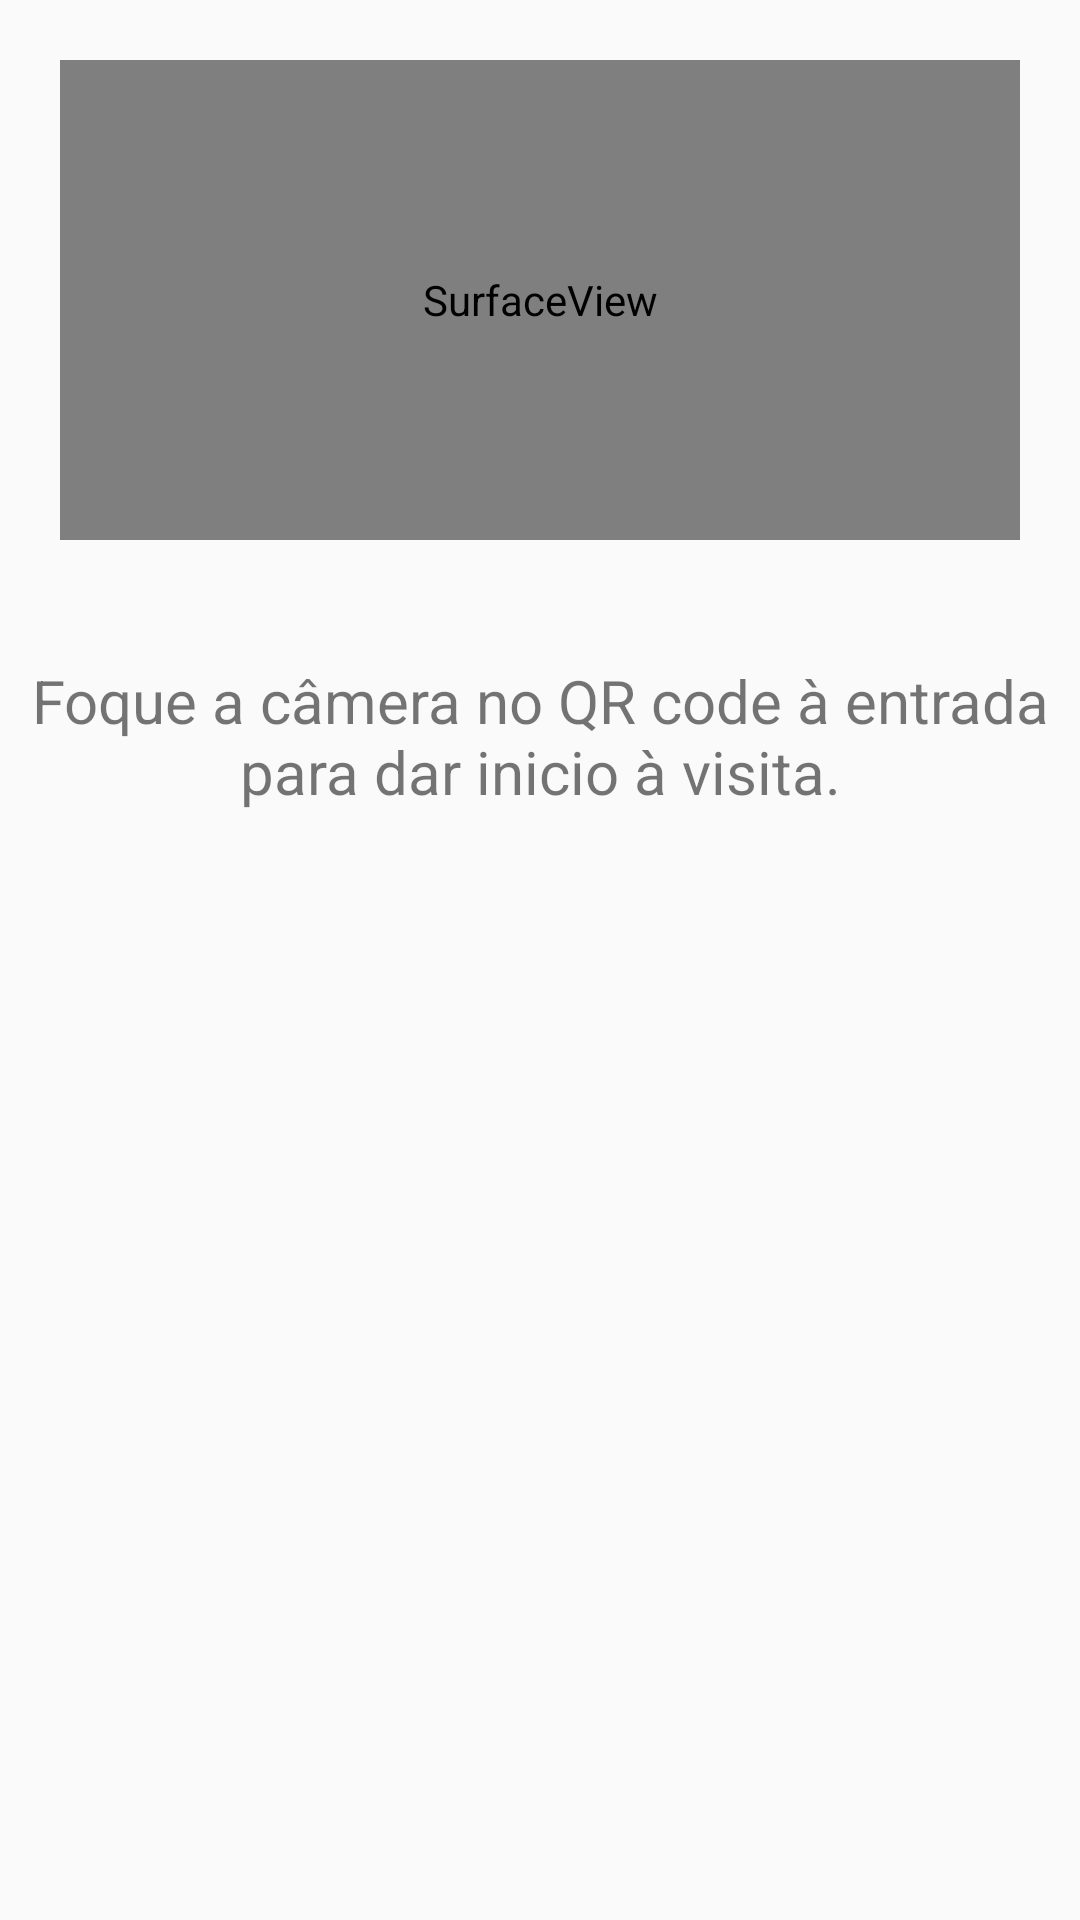

Layout XML and referenced resources for this Android screen:
<!-- AndroidManifest.xml: application theme AppTheme -->
<!-- res/layout/activity_on_visit.xml -->
<?xml version="1.0" encoding="utf-8"?>
<LinearLayout xmlns:android="http://schemas.android.com/apk/res/android"
    xmlns:tools="http://schemas.android.com/tools"
    xmlns:fbutton="http://schemas.android.com/apk/res-auto"
    android:orientation="vertical"
    android:layout_width="match_parent"
    android:layout_height="match_parent"
    tools:context=".Visit.onVisit">

    <SurfaceView
        android:layout_margin="20dp"
        android:id="@+id/SV_QRreader"
        android:layout_width="match_parent"
        android:layout_height="480px" />

    <info.hoang8f.widget.FButton
        android:layout_marginTop="50dp"
        android:id="@+id/Btn_endVisit"
        android:visibility="gone"
        android:enabled="false"
        android:layout_gravity="center"
        fbutton:fButtonColor="@color/primary"
        android:layout_width="200dp"
        android:layout_height="50dp"
        android:text="Mostrar Leitor QR"
        android:textColor="#FFFFFF"
        fbutton:cornerRadius="10dp"
        fbutton:shadowEnabled="true"
        fbutton:shadowHeight="6dp"/>

    <TextView
        android:id="@+id/TV_guide"
        android:gravity="center_horizontal"
        android:textSize="20sp"
        android:layout_marginTop="20dp"
        android:text="Foque a câmera no QR code à entrada para dar inicio à visita."
        android:layout_width="match_parent"
        android:layout_height="wrap_content"/>

    <Chronometer
        android:id="@+id/Ch_visiTimer"
        android:visibility="invisible"
        android:layout_width="wrap_content"
        android:layout_height="match_parent"
        android:text=""
        android:paddingRight="5dp"
        android:paddingLeft="5dp"
        android:gravity="center"
        android:layout_gravity="center"
        android:countDown="false"
        android:textColor="@color/accent"
        android:textSize="30sp" />

</LinearLayout>
<!-- resources referenced by this layout -->
<resources>
  <style name="AppTheme" parent="Theme.AppCompat.Light.NoActionBar">
          
          <item name="colorPrimary">@color/primary</item>
          <item name="colorPrimaryDark">@color/primary_dark</item>
          <item name="colorAccent">@color/accent</item>
          <item name="android:colorForeground">@color/foreground_material_light</item>
      </style>
</resources>
